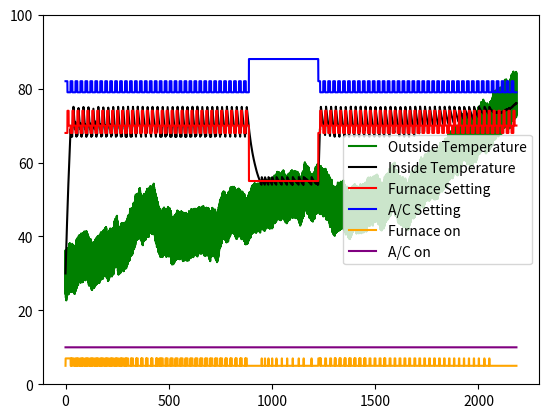

Reproduce this figure in Python.
import numpy as np
import matplotlib.pyplot as plt
import math

delta_t = 5 / 60 												# hr
time_values = np.arange(0, 91 * 24, delta_t)
change_over_time = time_values * 2 / 91

# Outside Temperature
a = 6 * np.sin(2 * math.pi * time_values) + 30
b = np.random.normal(0, .1, len(time_values))

outside_temperature = a + b.cumsum() + change_over_time

# Thermostat - heat
work = np.repeat(68, 9 / delta_t)
home = np.repeat(74, 6 / delta_t)
sleep = np.repeat(70, 9 / delta_t)

one_day = np.concatenate([work, home, sleep])

vacaction = np.repeat(55, 14 * 24 / delta_t)
pre_vac = np.tile(one_day, 37)
post_vac = np.tile(one_day, 40)

furnace = np.concatenate([pre_vac, vacaction, post_vac])

#Thermostat - A/C
work2 = np.repeat(82, 9 / delta_t)
home2 = np.repeat(79, 6 / delta_t)
sleep2 = np.repeat(79, 9 / delta_t)

one_day2 = np.concatenate([work2, home2, sleep2])

vacaction2 = np.repeat(88, 14 * 24 / delta_t)
pre_vac2 = np.tile(one_day2, 37)
post_vac2 = np.tile(one_day2, 40)

AC = np.concatenate([pre_vac2, vacaction2, post_vac2])

# variables
furnace_rate = 2											 	# degF / hr
AC_rate = 1.5												 	# degF / hr
house_leakage_factor = .02										 	# (degF / hr) / degF

hysteresis = 1  											 	# degF

furnace_on = np.empty(len(time_values))
AC_on = np.empty(len(time_values))

furnace_on[0] = False											 	# boolean
AC_on[0] = False											 	# boolean

inside_temperature = np.zeros(len(time_values))

inside_temperature[0] = outside_temperature[0]								 	# degF

furnace_cost_rate = 0											 	# (dollar / degF) / hr ???
AC_cost_rate = 0											 	# (dollar / degF) / hr ???

#Loop
for i in range(1, len(time_values)):
	# Furnace
	if furnace_on[i - 1]:
		if inside_temperature[i - 1] - furnace[i - 1] > hysteresis:
			furnace_on[i] = False							 		# boolean
			furnace_heat = 0							 		# degF / hr
		else:
			furnace_on[i] = True							 		# boolean
			furnace_heat = furnace_rate						 		# degF / hr
	else:
		if inside_temperature[i - 1] - furnace[i - 1] < -hysteresis:
			furnace_on[i] = True							 		# boolean
			furnace_heat = furnace_rate						 		# degF / hr
		else:
			furnace_on[i] = False							 		# boolean
			furnace_heat = 0							 		# degF / hr				
	# AC
	if AC_on[i - 1]:
		if inside_temperature[i - 1] - AC[i - 1] < hysteresis:
			AC_on[i] = False						 			# boolean
			AC_cool = 0							 			# degF / hr
		else:
			AC_on[i] = True							 			# boolean
			AC_cool = AC_rate								 	# degF / hr
	else:
		if inside_temperature[i - 1] - AC[i - 1] > -hysteresis:
			AC_on[i] = True							 			# boolean
			AC_cool = AC_rate						 			# degF / hr
		else:
			AC_on[i] = False						 			# boolean
			AC_cool = 0								 		# degF / hr				
	
	# TODO: calculate costs from rate
	furnace_cost = 0
	AC_cost = 0

	leakage_rate = (house_leakage_factor * (inside_temperature[i - 1] - outside_temperature[i - 1])) 	# degF / hr
	T_prime = furnace_heat - AC_cool - leakage_rate
	inside_temperature[i] = inside_temperature[i - 1] + T_prime * delta_t
		
# utility cost
print("estimated average monthly utility cost (in U.S. dollars): $" + str(furnace_cost + AC_cost))

# Plotting
plt.plot(time_values, outside_temperature, color='green', linestyle="-", label="Outside Temperature")
plt.plot(time_values, inside_temperature, color='black', linestyle="-", label="Inside Temperature")
plt.plot(time_values, furnace, color='red', linestyle="-", label="Furnace Setting")
plt.plot(time_values, AC, color='blue', linestyle="-", label="A/C Setting")
plt.plot(time_values, furnace_on * 2 + 5, color='orange', linestyle="-", label="Furnace on")
plt.plot(time_values, AC_on * 2 + 10, color='purple', linestyle="-", label="A/C on")
plt.ylim(0, 100)
plt.legend()
plt.show()
